Run: headless pygame with SDL's dummy video driver; simulated clock (each Clock.tick advances the game by its frame time, no real sleeping); random seed 0; keys injected as events and as key.get_pressed() state; no mouse input.
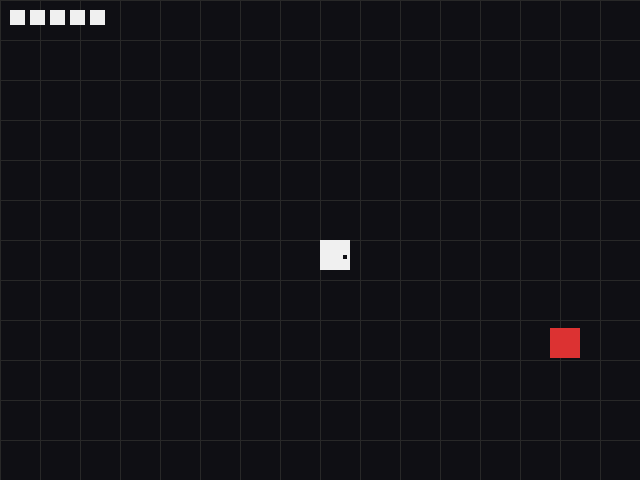
Frame 1 of 4 · flips 1–60 · no input
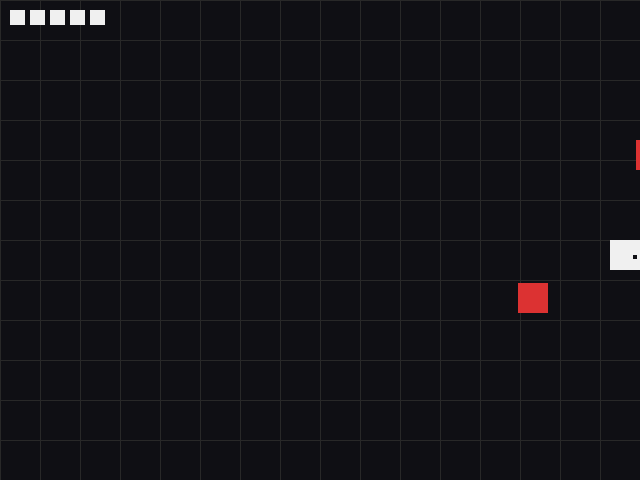
Frame 2 of 4 · flips 61–180 · tapped SPACE, RETURN · held RIGHT (→), D
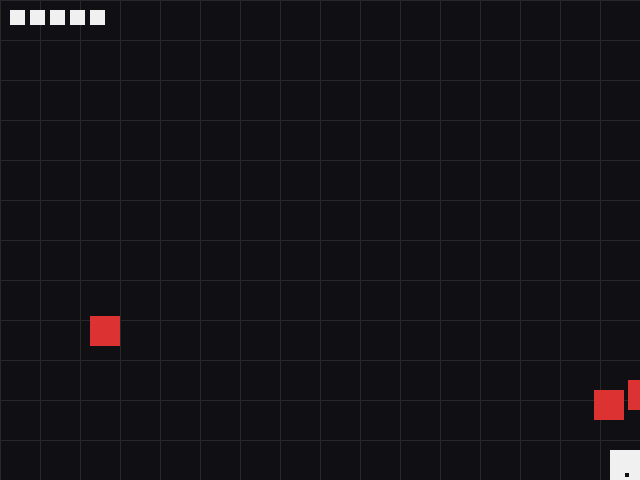
Frame 3 of 4 · flips 181–300 · held DOWN (↓), S
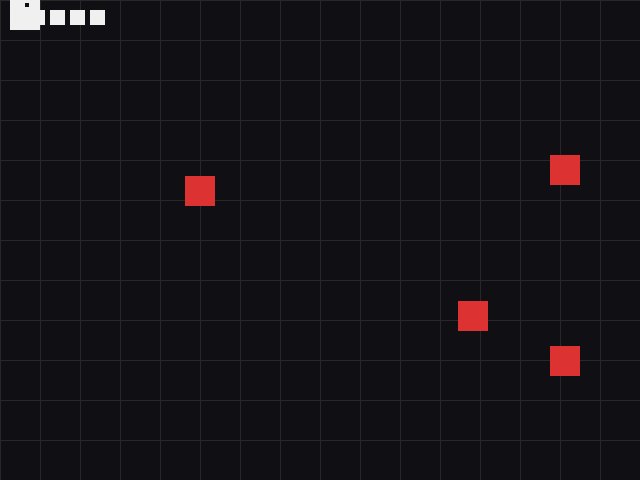
Frame 4 of 4 · flips 301–420 · held LEFT (←), A, UP (↑), W

The pygame program that drew these frames:

import os
import sys
import pygame
import math
import random

# ── Headless / Codespaces environment fixes ───────────────────────────────────
if not os.environ.get("DISPLAY"):
    os.environ["DISPLAY"] = ":99"
if not os.environ.get("XDG_RUNTIME_DIR"):
    os.environ["XDG_RUNTIME_DIR"] = "/tmp/runtime-vscode"
    os.makedirs("/tmp/runtime-vscode", exist_ok=True)
os.environ["SDL_AUDIODRIVER"] = "dummy"

# ─────────────────────────────────────────
#  INITIALISE pygame
# ─────────────────────────────────────────
pygame.init()

SCREEN_WIDTH  = 640
SCREEN_HEIGHT = 480
TITLE         = "Top-Down Cube Knight"
screen = pygame.display.set_mode((SCREEN_WIDTH, SCREEN_HEIGHT))
pygame.display.set_caption(TITLE)
clock = pygame.time.Clock()
FPS = 60

# ─────────────────────────────────────────
#  COLOURS
# ─────────────────────────────────────────
BLACK  = ( 15,  15,  20)
WHITE  = (240, 240, 240)
GRAY   = ( 40,  40,  40)
RED    = (220,  50,  50)
ORANGE = (255, 150,  50)
CYAN   = (150, 255, 255)
YELLOW = (255, 255, 100)

# ─────────────────────────────────────────
#  CONSTANTS
# ─────────────────────────────────────────
PLAYER_SPEED = 5
FRICTION = 0.8
ENEMY_SPEED = 2
MAX_ENEMIES = 6

# ─────────────────────────────────────────
#  CLASSES
# ─────────────────────────────────────────
class Player:
    def __init__(self, x, y):
        self.rect = pygame.Rect(x, y, 30, 30)
        self.vel_x = 0
        self.vel_y = 0
        self.facing = 'RIGHT' # 'UP', 'DOWN', 'LEFT', 'RIGHT'
        
        # Combat
        self.hp = 5
        self.invuln_timer = 0
        self.attack_timer = 0
        self.attack_cooldown = 0
        self.attack_rect = None
        self.recoil_timer = 0

    def update(self, keys):
        # 1. Handle Movement (Input vs Recoil)
        if self.recoil_timer > 0:
            self.recoil_timer -= 1
            self.vel_x *= FRICTION
            self.vel_y *= FRICTION
        else:
            self.vel_x = 0
            self.vel_y = 0
            
            # 4-Way Movement
            if keys[pygame.K_LEFT]:
                self.vel_x = -PLAYER_SPEED
                self.facing = 'LEFT'
            elif keys[pygame.K_RIGHT]:
                self.vel_x = PLAYER_SPEED
                self.facing = 'RIGHT'
            if keys[pygame.K_UP]:
                self.vel_y = -PLAYER_SPEED
                self.facing = 'UP'
            elif keys[pygame.K_DOWN]:
                self.vel_y = PLAYER_SPEED
                self.facing = 'DOWN'

        self.rect.x += self.vel_x
        self.rect.y += self.vel_y

        # Screen bounds
        self.rect.clamp_ip(screen.get_rect())

        # 2. Attack Timers & Hitbox positioning
        if self.attack_cooldown > 0:
            self.attack_cooldown -= 1
            
        if self.attack_timer > 0:
            self.attack_timer -= 1
            # Position hitbox based on facing direction
            if self.facing == 'RIGHT':
                self.attack_rect = pygame.Rect(self.rect.right, self.rect.y - 15, 45, 60)
            elif self.facing == 'LEFT':
                self.attack_rect = pygame.Rect(self.rect.left - 45, self.rect.y - 15, 45, 60)
            elif self.facing == 'UP':
                self.attack_rect = pygame.Rect(self.rect.x - 15, self.rect.top - 45, 60, 45)
            elif self.facing == 'DOWN':
                self.attack_rect = pygame.Rect(self.rect.x - 15, self.rect.bottom, 60, 45)
        else:
            self.attack_rect = None

        if self.invuln_timer > 0:
            self.invuln_timer -= 1

    def attack(self):
        if self.attack_cooldown == 0 and self.attack_timer == 0:
            self.attack_timer = 10     
            self.attack_cooldown = 20  

    def take_damage(self, amount, knock_dx, knock_dy):
        if self.invuln_timer == 0:
            self.hp -= amount
            self.invuln_timer = 60 # 1 second of i-frames
            self.vel_x = knock_dx * 8
            self.vel_y = knock_dy * 8
            self.recoil_timer = 15

    def draw(self, surface):
        if self.invuln_timer > 0 and (self.invuln_timer // 4) % 2 == 0:
            return # Flicker

        pygame.draw.rect(surface, WHITE, self.rect)
        
        # Draw Eye to show direction
        eye_x, eye_y = self.rect.centerx, self.rect.centery
        if self.facing == 'RIGHT': eye_x += 8
        elif self.facing == 'LEFT': eye_x -= 12
        elif self.facing == 'UP': eye_y -= 12
        elif self.facing == 'DOWN': eye_y += 8
        pygame.draw.rect(surface, BLACK, (eye_x, eye_y, 4, 4))

        # Draw Slash Hitbox
        if self.attack_rect:
            pygame.draw.rect(surface, CYAN, self.attack_rect, 2)


class Enemy:
    def __init__(self, x, y):
        self.rect = pygame.Rect(x, y, 30, 30)
        self.hp = 3
        self.vel_x = 0
        self.vel_y = 0
        self.facing = 'DOWN'
        
        self.state = "chase" # chase, windup, attack, cooldown, stunned
        self.state_timer = 0
        self.attack_rect = None

    def update(self, player):
        if self.state == "chase":
            # Move towards player
            dx = player.rect.centerx - self.rect.centerx
            dy = player.rect.centery - self.rect.centery
            dist = math.hypot(dx, dy)
            
            if dist > 0:
                self.vel_x = (dx / dist) * ENEMY_SPEED
                self.vel_y = (dy / dist) * ENEMY_SPEED
            
            self.rect.x += self.vel_x
            self.rect.y += self.vel_y

            # Determine facing for attack based on largest delta
            if abs(dx) > abs(dy):
                self.facing = 'RIGHT' if dx > 0 else 'LEFT'
            else:
                self.facing = 'DOWN' if dy > 0 else 'UP'

            # Attack trigger range
            if dist < 65:
                self.state = "windup"
                self.state_timer = 25 # Windup frames

        elif self.state == "windup":
            self.state_timer -= 1
            if self.state_timer <= 0:
                self.state = "attack"
                self.state_timer = 15 

        elif self.state == "attack":
            self.state_timer -= 1
            
            # Spawn hitbox based on facing
            if self.facing == 'RIGHT':
                self.attack_rect = pygame.Rect(self.rect.right, self.rect.y - 5, 30, 40)
            elif self.facing == 'LEFT':
                self.attack_rect = pygame.Rect(self.rect.left - 30, self.rect.y - 5, 30, 40)
            elif self.facing == 'UP':
                self.attack_rect = pygame.Rect(self.rect.x - 5, self.rect.top - 30, 40, 30)
            elif self.facing == 'DOWN':
                self.attack_rect = pygame.Rect(self.rect.x - 5, self.rect.bottom, 40, 30)
                
            if self.state_timer <= 0:
                self.attack_rect = None
                self.state = "cooldown"
                self.state_timer = 40 

        elif self.state == "cooldown":
            self.state_timer -= 1
            if self.state_timer <= 0:
                self.state = "chase"

        elif self.state == "stunned":
            # Knockback friction
            self.rect.x += self.vel_x
            self.rect.y += self.vel_y
            self.vel_x *= FRICTION
            self.vel_y *= FRICTION
            
            self.state_timer -= 1
            if self.state_timer <= 0:
                self.state = "chase"

    def draw(self, surface):
        color = RED
        if self.state == "windup": color = ORANGE
        elif self.state == "stunned": color = GRAY
        
        pygame.draw.rect(surface, color, self.rect)
        
        # Enemy Attack hitbox
        if self.attack_rect:
            pygame.draw.rect(surface, RED, self.attack_rect)

class Spark:
    def __init__(self, x, y):
        self.x, self.y = x, y
        self.radius = 10
        self.life = 10

    def update(self):
        self.radius += 3
        self.life -= 1

    def draw(self, surface):
        if self.life > 0:
            pygame.draw.circle(surface, YELLOW, (int(self.x), int(self.y)), int(self.radius), 2)

def draw_grid(surface):
    for x in range(0, SCREEN_WIDTH, 40):
        pygame.draw.line(surface, GRAY, (x, 0), (x, SCREEN_HEIGHT))
    for y in range(0, SCREEN_HEIGHT, 40):
        pygame.draw.line(surface, GRAY, (0, y), (SCREEN_WIDTH, y))

# ─────────────────────────────────────────
#  GAME SETUP
# ─────────────────────────────────────────
player = Player(SCREEN_WIDTH//2, SCREEN_HEIGHT//2)
enemies = []
sparks = []

spawn_timer = 0
SPAWN_RATE = 120 # Spawn an enemy every 2 seconds (60 frames * 2)

screen_shake = 0
flash_frames = 0

# ─────────────────────────────────────────
#  GAME LOOP
# ─────────────────────────────────────────
running = True
while running:

    # ── EVENT HANDLING ───────────────────
    for event in pygame.event.get():
        if event.type == pygame.QUIT:
            running = False
        if event.type == pygame.KEYDOWN:
            if event.key == pygame.K_ESCAPE:
                running = False
            if event.key == pygame.K_x or event.key == pygame.K_SPACE:
                player.attack()

    keys = pygame.key.get_pressed()

    # ── UPDATE ───────────────────────────
    player.update(keys)
    
    # Spawner Logic
    spawn_timer -= 1
    if spawn_timer <= 0 and len(enemies) < MAX_ENEMIES:
        spawn_timer = SPAWN_RATE
        # Spawn randomly at screen edges
        edge = random.choice(['top', 'bottom', 'left', 'right'])
        if edge == 'top': ex, ey = random.randint(0, SCREEN_WIDTH), -30
        elif edge == 'bottom': ex, ey = random.randint(0, SCREEN_WIDTH), SCREEN_HEIGHT + 30
        elif edge == 'left': ex, ey = -30, random.randint(0, SCREEN_HEIGHT)
        else: ex, ey = SCREEN_WIDTH + 30, random.randint(0, SCREEN_HEIGHT)
        enemies.append(Enemy(ex, ey))

    for enemy in enemies[:]:
        enemy.update(player)
        
        # --- COMBAT LOGIC ---
        
        # 1. PARRY: Both attacks hit each other
        if player.attack_rect and enemy.attack_rect:
            if player.attack_rect.colliderect(enemy.attack_rect):
                enemy.state = "stunned"
                enemy.state_timer = 45
                enemy.attack_rect = None
                
                # Calculate knockback direction based on positions
                dx = enemy.rect.centerx - player.rect.centerx
                dy = enemy.rect.centery - player.rect.centery
                dist = math.hypot(dx, dy)
                if dist != 0:
                    enemy.vel_x = (dx / dist) * 8
                    enemy.vel_y = (dy / dist) * 8
                    player.vel_x = -(dx / dist) * 6
                    player.vel_y = -(dy / dist) * 6
                
                player.recoil_timer = 10
                sparks.append(Spark(player.attack_rect.centerx, player.attack_rect.centery))
                screen_shake = 10
                flash_frames = 2
                
                player.attack_rect = None 
                continue 

        # 2. Player hits Enemy Body
        if player.attack_rect and player.attack_rect.colliderect(enemy.rect):
            if enemy.state != "stunned":
                enemy.hp -= 1
                if enemy.hp <= 0:
                    enemies.remove(enemy)
                else:
                    enemy.state = "stunned"
                    enemy.state_timer = 20
                    
                    # Knockback
                    dx = enemy.rect.centerx - player.rect.centerx
                    dy = enemy.rect.centery - player.rect.centery
                    dist = math.hypot(dx, dy)
                    if dist != 0:
                        enemy.vel_x = (dx / dist) * 6
                        enemy.vel_y = (dy / dist) * 6
                        player.vel_x = -(dx / dist) * 3
                        player.vel_y = -(dy / dist) * 3
                        
                    player.recoil_timer = 8
                    sparks.append(Spark(enemy.rect.centerx, enemy.rect.centery))

        # 3. Enemy Sword hits Player Body
        if enemy.attack_rect and enemy.attack_rect.colliderect(player.rect):
            dx = player.rect.centerx - enemy.rect.centerx
            dy = player.rect.centery - enemy.rect.centery
            dist = math.hypot(dx, dy)
            if dist != 0:
                player.take_damage(1, dx/dist, dy/dist)
            else:
                player.take_damage(1, 1, 0)

    for spark in sparks[:]:
        spark.update()
        if spark.life <= 0:
            sparks.remove(spark)

    # ── RENDER ───────────────────────────
    render_offset = [0, 0]
    if screen_shake > 0:
        screen_shake -= 1
        render_offset = [random.randint(-5, 5), random.randint(-5, 5)]

    if render_offset != [0,0]:
        surface = pygame.Surface((SCREEN_WIDTH, SCREEN_HEIGHT))
    else:
        surface = screen

    surface.fill(BLACK)
    draw_grid(surface)

    # Draw Entities
    for enemy in enemies:
        enemy.draw(surface)
    player.draw(surface)
    for spark in sparks:
        spark.draw(surface)

    # Draw Health UI
    for i in range(player.hp):
        pygame.draw.rect(surface, WHITE, (10 + (i * 20), 10, 15, 15))
    if player.hp <= 0:
        # Simple Game Over overlay
        pygame.draw.rect(surface, (100, 0, 0), (0, SCREEN_HEIGHT//2 - 20, SCREEN_WIDTH, 40))

    if render_offset != [0,0]:
        screen.fill(BLACK)
        screen.blit(surface, render_offset)

    if flash_frames > 0:
        flash_frames -= 1
        screen.fill(WHITE)

    pygame.display.flip()
    clock.tick(FPS)

pygame.quit()
sys.exit()
